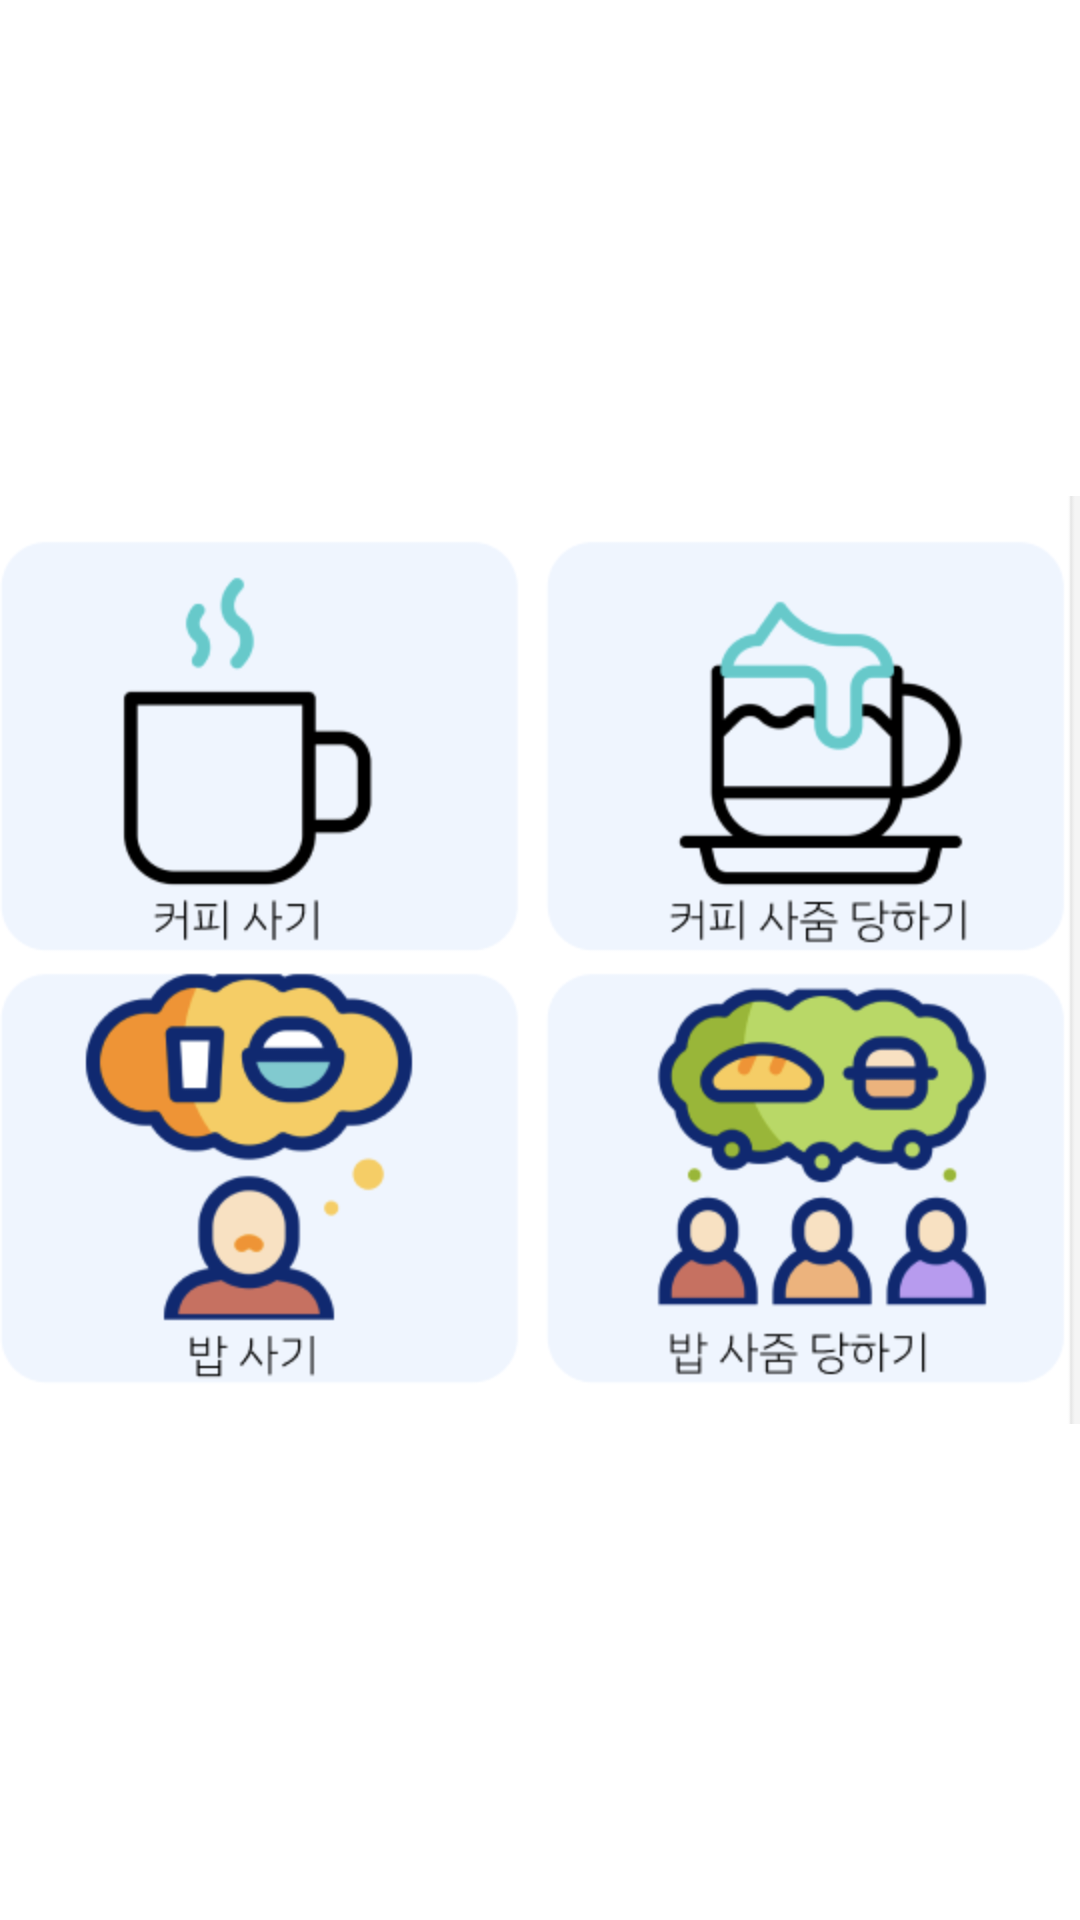

Layout XML and referenced resources for this Android screen:
<!-- AndroidManifest.xml: application theme Theme.WagleGamoon -->
<!-- res/layout/fragment_matching_rouleet.xml -->
<?xml version="1.0" encoding="utf-8"?>
<layout xmlns:android="http://schemas.android.com/apk/res/android"
    xmlns:app="http://schemas.android.com/apk/res-auto">

    <data>

    </data>

    <androidx.constraintlayout.widget.ConstraintLayout
        android:layout_width="match_parent"
        android:layout_height="match_parent">

        <ImageView
            android:id="@+id/iv_roulette"
            android:layout_width="wrap_content"
            android:layout_height="wrap_content"
            android:src="@drawable/ic_roulette_two"
            app:layout_constraintStart_toStartOf="parent"
            app:layout_constraintEnd_toEndOf="parent"
            app:layout_constraintBottom_toBottomOf="parent"
            app:layout_constraintTop_toTopOf="parent"/>

        <Button
            style="@style/customTextViewFontStyle.Bold.S20"
            android:layout_width="wrap_content"
            android:layout_height="wrap_content"
            android:layout_marginBottom="120dp"
            android:background="@drawable/shape_rounded_15dp_blue_main"
            android:text="룰렛 돌리기"
            app:layout_constraintBottom_toBottomOf="parent"
            app:layout_constraintEnd_toEndOf="parent"
            app:layout_constraintHorizontal_bias="0.498"
            app:layout_constraintStart_toStartOf="parent"
            app:layout_constraintTop_toBottomOf="@id/iv_roulette" />

    </androidx.constraintlayout.widget.ConstraintLayout>
</layout>
<!-- resources referenced by this layout -->
<resources>
  <!-- drawable ic_roulette_two: png bitmap (drawable, 63329 bytes) -->
  <!-- drawable shape_rounded_15dp_blue_main (drawable) -->
  <?xml version="1.0" encoding="utf-8"?>
  <shape xmlns:android="http://schemas.android.com/apk/res/android"
      android:shape="rectangle">
      <corners android:radius="15dp" />
      <solid android:color="@color/blue_main" />
  </shape>
  <color name="blue_main">#86B6F6</color>
</resources>
